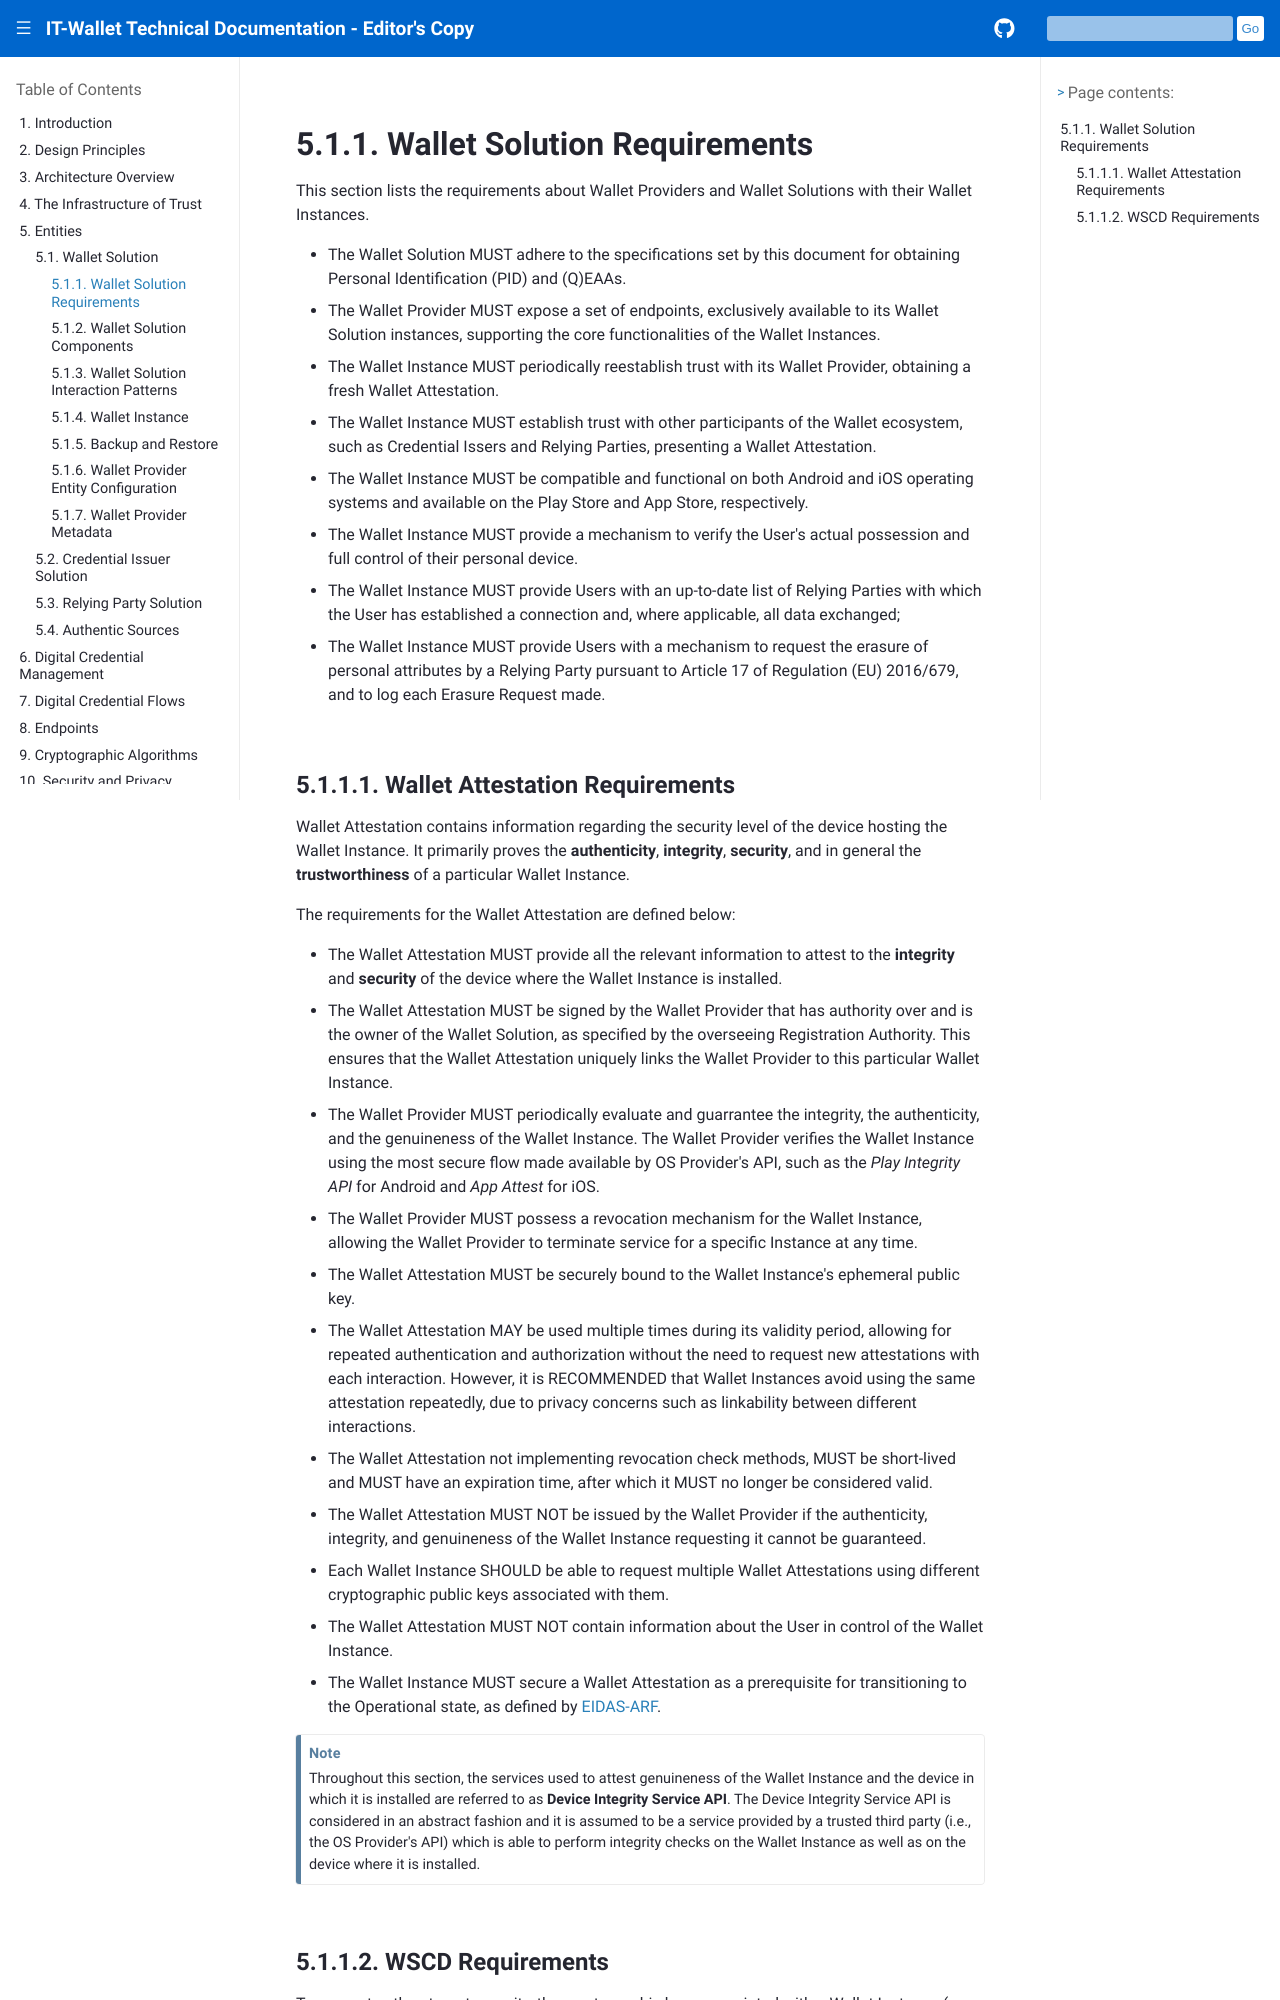

repository: xl4kj/doc-ci-cd-workflow-playground · page: versione-corrente/en/wallet-solution-requirements.html · generator: sphinx

.. include:: ../common/common_definitions.rst

.. level 2 "included" file, so we start with '^' title level

Wallet Solution Requirements
^^^^^^^^^^^^^^^^^^^^^^^^^^^^

This section lists the requirements about Wallet Providers and Wallet Solutions with their Wallet Instances.

- The Wallet Solution MUST adhere to the specifications set by this document for obtaining Personal Identification (PID) and (Q)EAAs.
- The Wallet Provider MUST expose a set of endpoints, exclusively available to its Wallet Solution instances, supporting the core functionalities of the Wallet Instances.
- The Wallet Instance MUST periodically reestablish trust with its Wallet Provider, obtaining a fresh Wallet Attestation.
- The Wallet Instance MUST establish trust with other participants of the Wallet ecosystem, such as Credential Issers and Relying Parties, presenting a Wallet Attestation.
- The Wallet Instance MUST be compatible and functional on both Android and iOS operating systems and available on the Play Store and App Store, respectively.
- The Wallet Instance MUST provide a mechanism to verify the User's actual possession and full control of their personal device.
- The Wallet Instance MUST provide Users with an up-to-date list of Relying Parties with which the User has established a connection and, where applicable, all data exchanged;
- The Wallet Instance MUST provide Users with a mechanism to request the erasure of personal attributes by a Relying Party pursuant to Article 17 of Regulation (EU) 2016/679, and to log each Erasure Request made.
